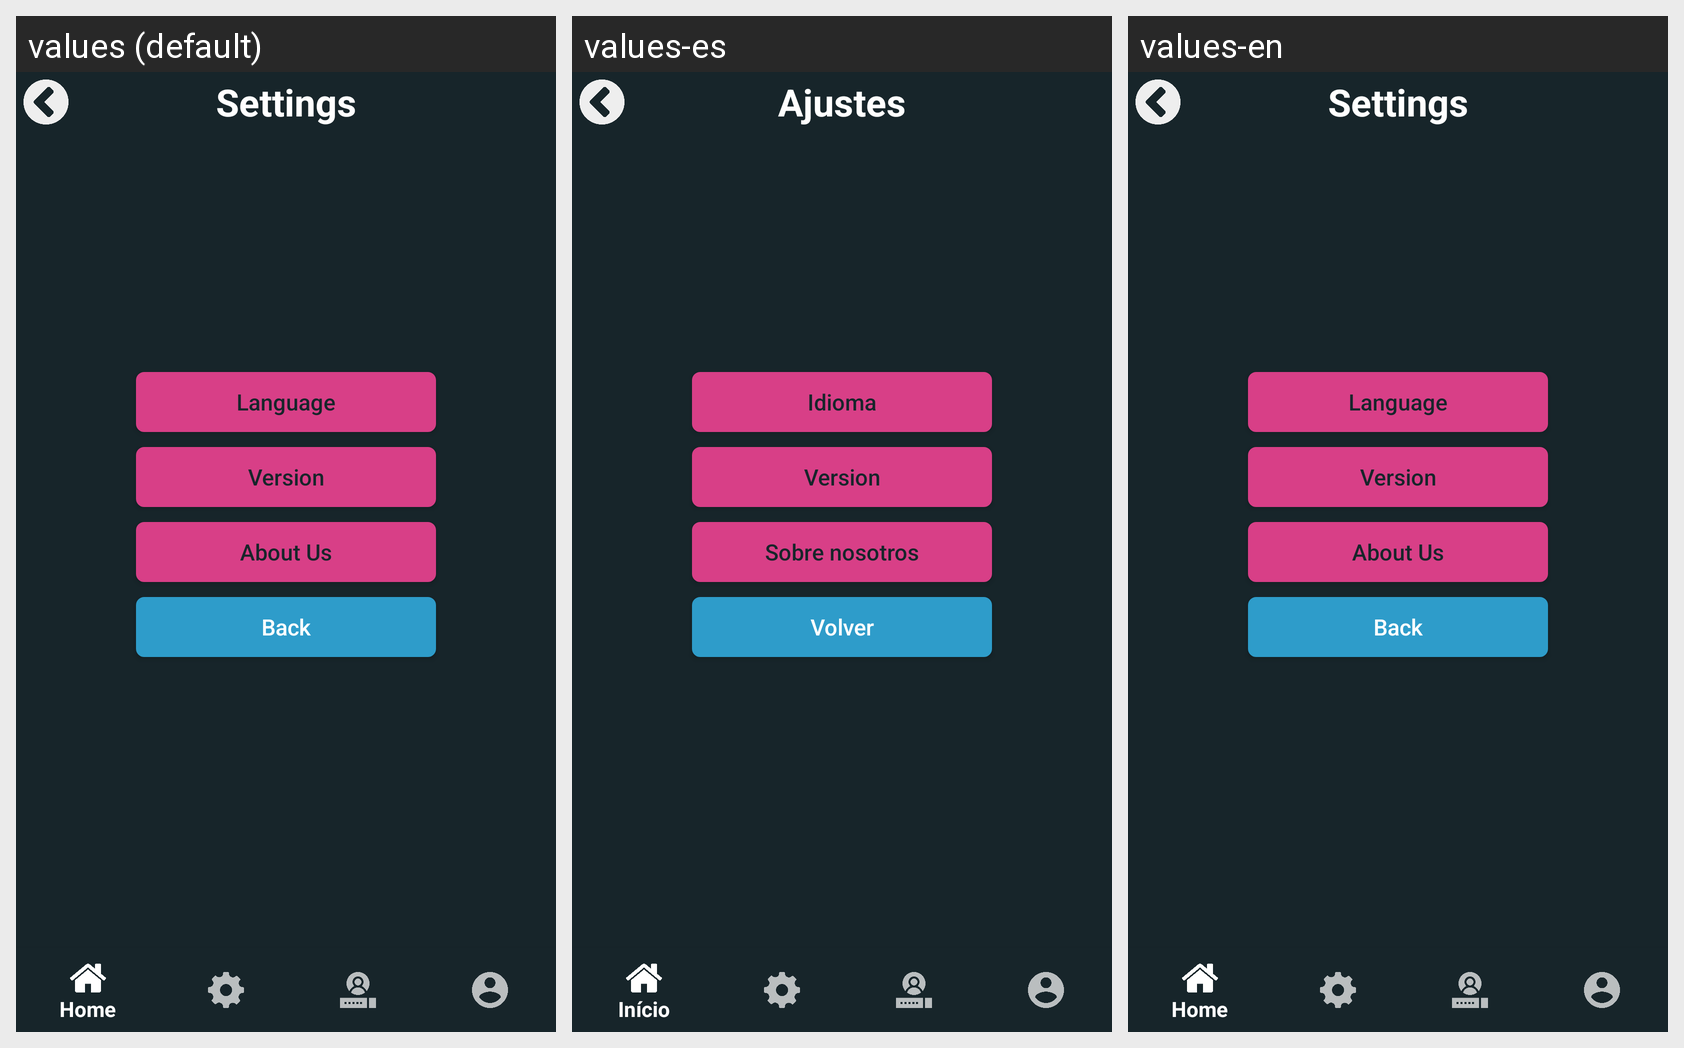

The Android screen above is rendered under several locales of the same app. Produce the string resources it draws, with the default and per-locale values.
Android screen res/layout/activity_settings.xml rendered under 3 locales, left to right: values (default), values-es, values-en. Device: Nexus 5 (rendered at 1080×1920; each locale shown at half size, 540×960, under a caption strip naming it); theme AppTheme.
Strings drawn on this screen, with the default value and each locale's value (text and hints the layout hard-codes, and strings that could not be matched under every locale, appear in the picture but are not listed):

settingsTitle
  values: Settings
  values-es: Ajustes
  values-en: Settings

languageButtonTitle
  values: Language
  values-es: Idioma
  values-en: Language

versionButtonTitle
  values: Version
  values-es: Version
  values-en: Version

aboutButtonTitle
  values: About Us
  values-es: Sobre nosotros
  values-en: About Us

backButtonTitle
  values: Back
  values-es: Volver
  values-en: Back
